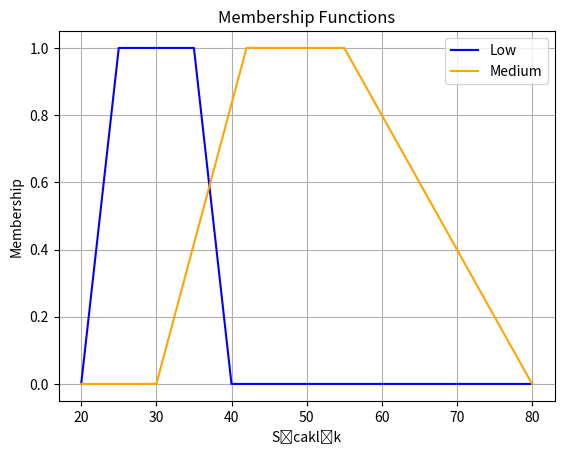

Generate this figure with matplotlib:

"""
Hafta2 - Sayfa 85

"""

import numpy as np
import matplotlib.pyplot as plt

x = np.arange(20, 81, 1)
a = []   # Medium
b = []   # Low


# Define membership functions for a and b
for u in x:
    if 20 <= u <= 25:
        b.append((u - 20) / 5)
    elif 25 < u <= 35:
        b.append(1)
    elif 35 < u <= 40:
        b.append((40 - u) /5)
    else:
        b.append(0)


for m in x:
    if m < 30:
        a.append(0)
    elif 30 <= m <= 42:
        a.append((m - 30) / 12)
    elif 42 < m <= 55:
        a.append(1)
    elif 55 < m <= 80:
        a.append((80 - m) /25)


# Plot the membership functions
plt.plot(x, b, color="blue", label="Low")
plt.plot(x, a, color="orange", label="Medium")
plt.legend()
plt.xlabel("Sıcaklık")
plt.ylabel("Membership")
plt.title("Membership Functions")
plt.grid(True)
plt.show()
